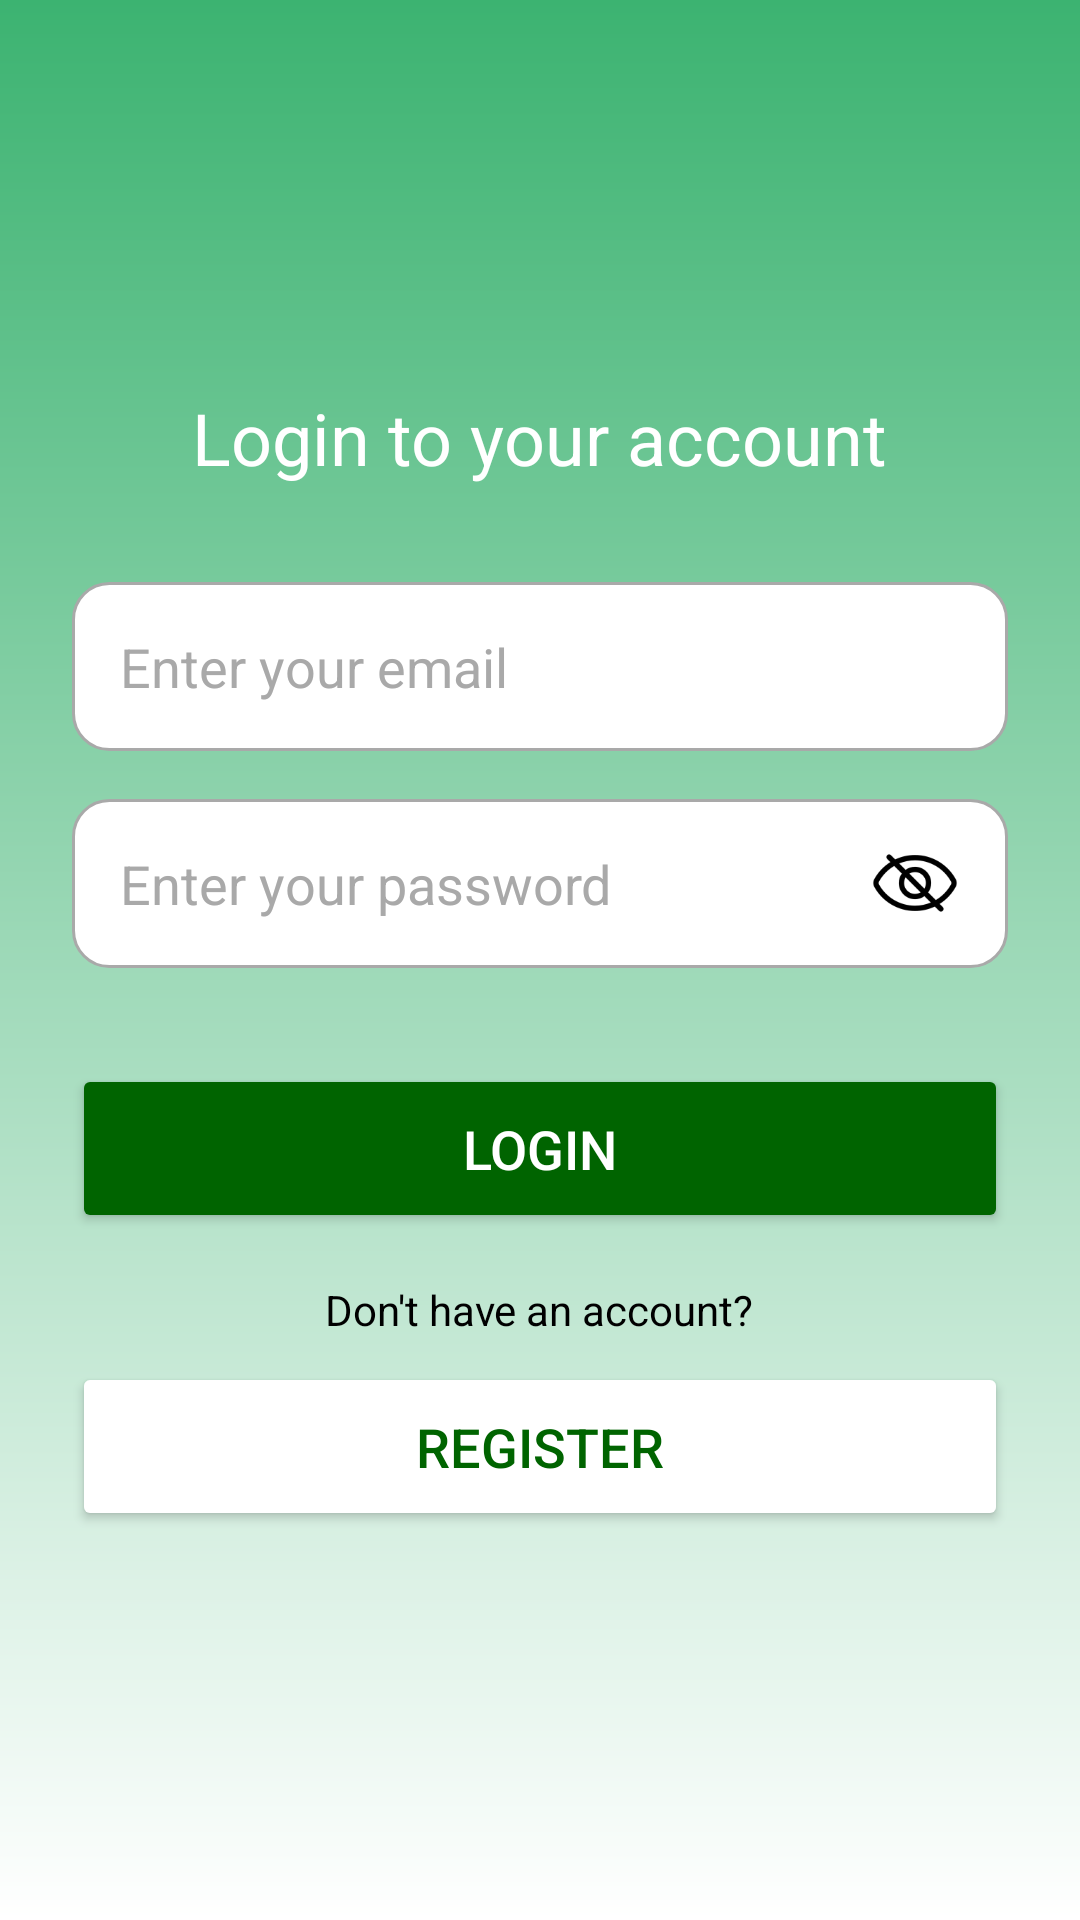

This screen was rendered from an Android layout file. Write that file and the resources it references.
<!-- AndroidManifest.xml: application theme Theme.PartyAndPetals -->
<!-- res/layout/activity_customer_login.xml -->
<?xml version="1.0" encoding="utf-8"?>
<LinearLayout
    xmlns:android="http://schemas.android.com/apk/res/android"
    android:layout_width="match_parent"
    android:layout_height="match_parent"
    android:orientation="vertical"
    android:gravity="center"
    android:padding="24dp"
    android:background="@drawable/background_gradient2">

    
    <TextView
        android:layout_width="wrap_content"
        android:layout_height="wrap_content"
        android:text="Login to your account"
        android:textSize="24sp"
        android:textColor="#FFFFFF"
        android:layout_marginBottom="32dp"/>

    
    <EditText
        android:id="@+id/emailEditText"
        android:layout_width="match_parent"
        android:layout_height="wrap_content"
        android:hint="Enter your email"
        android:inputType="textEmailAddress"
        android:background="@drawable/rounded_input"
        android:padding="16dp"
        android:textColor="#000000"
        android:textColorHint="#A9A9A9"
        android:layout_marginBottom="16dp"/>

    
    <RelativeLayout
        android:layout_width="match_parent"
        android:layout_height="wrap_content"
        android:layout_marginBottom="32dp">

        <EditText
            android:id="@+id/passwordEditText"
            android:layout_width="match_parent"
            android:layout_height="wrap_content"
            android:hint="Enter your password"
            android:inputType="textPassword"
            android:background="@drawable/rounded_input"
            android:padding="16dp"
            android:textColor="#000000"
            android:textColorHint="#A9A9A9"/>

        <ImageButton
            android:id="@+id/passwordToggle"
            android:layout_width="30dp"
            android:layout_height="30dp"
            android:layout_alignParentEnd="true"
            android:layout_marginEnd="16dp"
            android:layout_centerVertical="true"
            android:background="?attr/selectableItemBackgroundBorderless"
            android:contentDescription="Toggle Password Visibility"
            android:scaleType="fitCenter"
            android:src="@drawable/eyeicon" />
    </RelativeLayout>

    
    <Button
        android:id="@+id/loginButton"
        android:layout_width="match_parent"
        android:layout_height="wrap_content"
        android:text="LOGIN"
        android:textSize="18sp"
        android:textColor="#FFFFFF"
        android:backgroundTint="#006400"
        android:padding="16dp"
        android:layout_marginBottom="16dp"/>

    
    <TextView
        android:layout_width="wrap_content"
        android:layout_height="wrap_content"
        android:text="Don't have an account?"
        android:textColor="#FF000000"
        android:layout_marginBottom="8dp"/>

    
    <Button
        android:id="@+id/registerButton"
        android:layout_width="match_parent"
        android:layout_height="wrap_content"
        android:text="REGISTER"
        android:textColor="#006400"
        android:textSize="18sp"
        android:backgroundTint="#FFFFFF"
        android:padding="16dp"/>
</LinearLayout>
<!-- resources referenced by this layout -->
<resources>
  <!-- drawable background_gradient2 (drawable) -->
  <layer-list xmlns:android="http://schemas.android.com/apk/res/android">
      <item>
          <shape>
              <gradient
                  android:angle="270"
                  android:startColor="#3CB371"
                  android:endColor="#FFFFFF" />
          </shape>
      </item>
  </layer-list>
  <!-- drawable eyeicon: png bitmap (drawable, 2900 bytes) -->
  <!-- drawable rounded_input (drawable) -->
  <shape xmlns:android="http://schemas.android.com/apk/res/android">
      <solid android:color="#FFFFFF"/>
      <corners android:radius="12dp"/>
      <stroke android:width="1dp" android:color="#A9A9A9"/>
  </shape>
  <style name="Theme.PartyAndPetals" parent="Theme.MaterialComponents.DayNight.DarkActionBar">
          
          <item name="colorPrimary">@color/purple_500</item>
          <item name="colorPrimaryVariant">@color/purple_700</item>
          <item name="colorOnPrimary">@color/white</item>
          <item name="colorSecondary">@color/teal_200</item>
          <item name="colorSecondaryVariant">@color/teal_700</item>
          <item name="colorOnSecondary">@color/black</item>
          <item name="android:windowBackground">@color/white</item>
          <item name="android:statusBarColor" tools:targetApi="l">@color/purple_700</item>
          <item name="android:navigationBarColor" tools:targetApi="l">@color/purple_500</item>
      </style>
  <color name="purple_500">#6200EE</color>
  <color name="purple_700">#3700B3</color>
  <color name="white">#FFFFFFFF</color>
  <color name="teal_200">#03DAC5</color>
  <color name="teal_700">#018786</color>
  <color name="black">#FF000000</color>
</resources>
